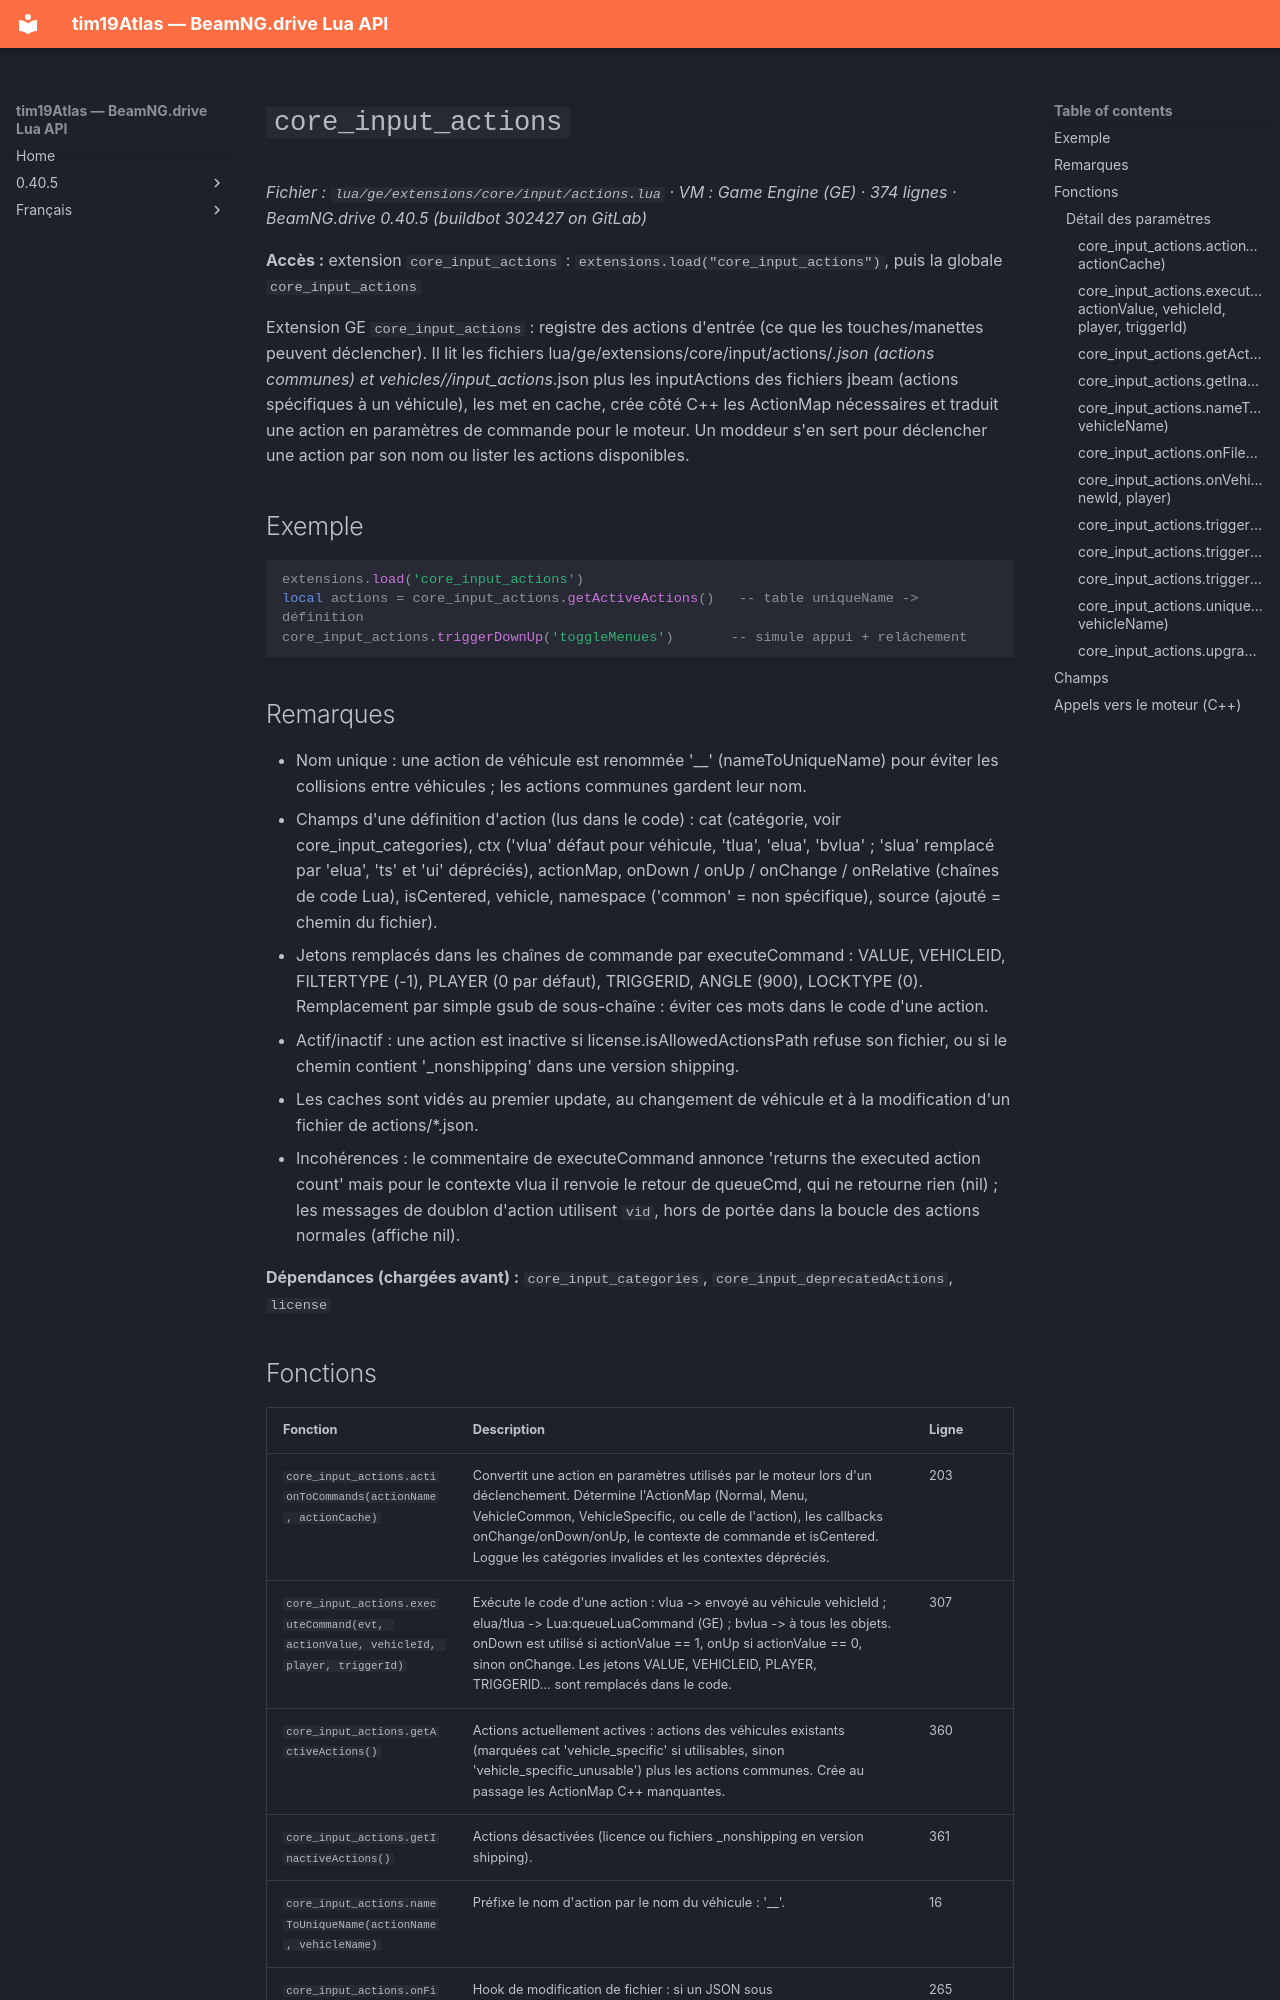

repository: Tim0219800/beamng-lua-atlas · page: fr/0.40.5/ge/extensions/core/input/actions.html · generator: mkdocs

# `core_input_actions`

*Fichier : `lua/ge/extensions/core/input/actions.lua` · VM : Game Engine (GE) · 374 lignes · BeamNG.drive 0.40.5 (buildbot 302427 on GitLab)*

**Accès :** extension `core_input_actions` : `extensions.load("core_input_actions")`, puis la globale `core_input_actions`

Extension GE `core_input_actions` : registre des actions d'entrée (ce que les touches/manettes peuvent déclencher). Il lit les fichiers lua/ge/extensions/core/input/actions/*.json (actions communes) et vehicles/<véhicule>/input_actions*.json plus les inputActions des fichiers jbeam (actions spécifiques à un véhicule), les met en cache, crée côté C++ les ActionMap nécessaires et traduit une action en paramètres de commande pour le moteur. Un moddeur s'en sert pour déclencher une action par son nom ou lister les actions disponibles.

## Exemple

```lua
extensions.load('core_input_actions')
local actions = core_input_actions.getActiveActions()   -- table uniqueName -> définition
core_input_actions.triggerDownUp('toggleMenues')       -- simule appui + relâchement
```

## Remarques

- Nom unique : une action de véhicule est renommée '<véhicule>__<action>' (nameToUniqueName) pour éviter les collisions entre véhicules ; les actions communes gardent leur nom.
- Champs d'une définition d'action (lus dans le code) : cat (catégorie, voir core_input_categories), ctx ('vlua' défaut pour véhicule, 'tlua', 'elua', 'bvlua' ; 'slua' remplacé par 'elua', 'ts' et 'ui' dépréciés), actionMap, onDown / onUp / onChange / onRelative (chaînes de code Lua), isCentered, vehicle, namespace ('common' = non spécifique), source (ajouté = chemin du fichier).
- Jetons remplacés dans les chaînes de commande par executeCommand : VALUE, VEHICLEID, FILTERTYPE (-1), PLAYER (0 par défaut), TRIGGERID, ANGLE (900), LOCKTYPE (0). Remplacement par simple gsub de sous-chaîne : éviter ces mots dans le code d'une action.
- Actif/inactif : une action est inactive si license.isAllowedActionsPath refuse son fichier, ou si le chemin contient '_nonshipping' dans une version shipping.
- Les caches sont vidés au premier update, au changement de véhicule et à la modification d'un fichier de actions/*.json.
- Incohérences : le commentaire de executeCommand annonce 'returns the executed action count' mais pour le contexte vlua il renvoie le retour de queueCmd, qui ne retourne rien (nil) ; les messages de doublon d'action utilisent `vid`, hors de portée dans la boucle des actions normales (affiche nil).

**Dépendances (chargées avant) :** `core_input_categories`, `core_input_deprecatedActions`, `license`
